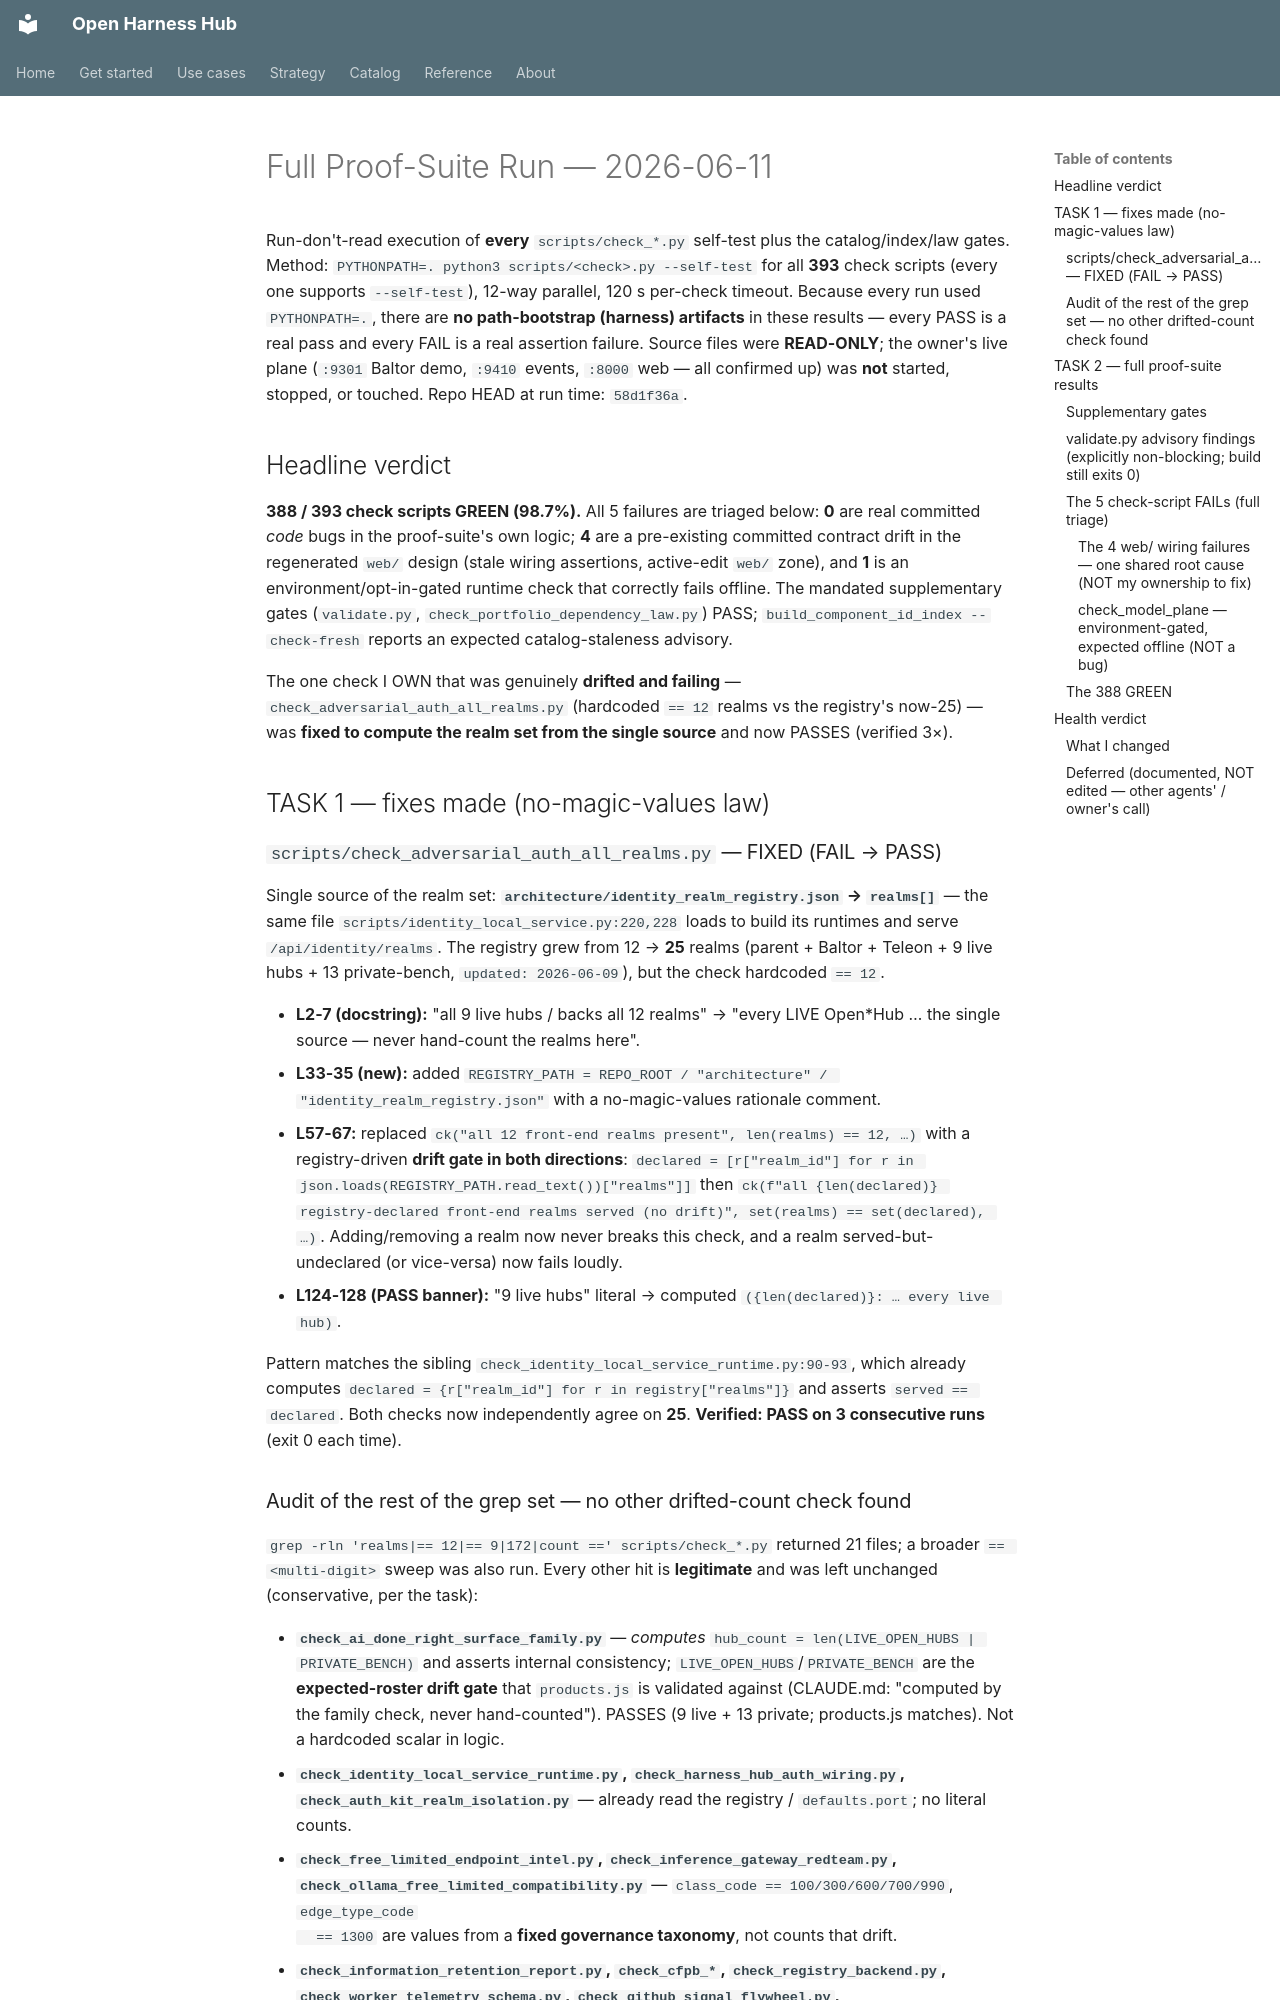

repository: Amarel-Taylor-Scott/open-harness-hub · page: status/full-proof-suite-run-2026-06-11/index.html · generator: mkdocs

# Full Proof-Suite Run — 2026-06-11

Run-don't-read execution of **every** `scripts/check_*.py` self-test plus the catalog/index/law
gates. Method: `PYTHONPATH=. python3 scripts/<check>.py --self-test` for all **393** check scripts
(every one supports `--self-test`), 12-way parallel, 120 s per-check timeout. Because every run used
`PYTHONPATH=.`, there are **no path-bootstrap (harness) artifacts** in these results — every PASS is a
real pass and every FAIL is a real assertion failure. Source files were **READ-ONLY**; the owner's
live plane (`:9301` Baltor demo, `:9410` events, `:8000` web — all confirmed up) was **not** started,
stopped, or touched. Repo HEAD at run time: `58d1f36a`.

## Headline verdict

**388 / 393 check scripts GREEN (98.7%).** All 5 failures are triaged below: **0** are real
committed *code* bugs in the proof-suite's own logic; **4** are a pre-existing committed contract drift
in the regenerated `web/` design (stale wiring assertions, active-edit `web/` zone), and **1** is an
environment/opt-in-gated runtime check that correctly fails offline. The mandated supplementary gates
(`validate.py`, `check_portfolio_dependency_law.py`) PASS; `build_component_id_index --check-fresh`
reports an expected catalog-staleness advisory.

The one check I OWN that was genuinely **drifted and failing** —
`check_adversarial_auth_all_realms.py` (hardcoded `== 12` realms vs the registry's now-25) — was
**fixed to compute the realm set from the single source** and now PASSES (verified 3×).

## TASK 1 — fixes made (no-magic-values law)

### `scripts/check_adversarial_auth_all_realms.py` — FIXED (FAIL → PASS)

Single source of the realm set: **`architecture/identity_realm_registry.json` → `realms[]`** — the same
file `scripts/identity_local_service.py:220,228` loads to build its runtimes and serve
`/api/identity/realms`. The registry grew from 12 → **25** realms (parent + Baltor + Teleon + 9 live
hubs + 13 private-bench, `updated: 2026-06-09`), but the check hardcoded `== 12`.

- **L2-7 (docstring):** "all 9 live hubs / backs all 12 realms" → "every LIVE Open*Hub … the single
  source — never hand-count the realms here".
- **L33-35 (new):** added `REGISTRY_PATH = REPO_ROOT / "architecture" / "identity_realm_registry.json"`
  with a no-magic-values rationale comment.
- **L57-67:** replaced `ck("all 12 front-end realms present", len(realms) == 12, …)` with a
  registry-driven **drift gate in both directions**:
  `declared = [r["realm_id"] for r in json.loads(REGISTRY_PATH.read_text())["realms"]]` then
  `ck(f"all {len(declared)} registry-declared front-end realms served (no drift)", set(realms) == set(declared), …)`.
  Adding/removing a realm now never breaks this check, and a realm served-but-undeclared (or vice-versa)
  now fails loudly.
- **L124-128 (PASS banner):** "9 live hubs" literal → computed `({len(declared)}: … every live hub)`.

Pattern matches the sibling `check_identity_local_service_runtime.py:90-93`, which already computes
`declared = {r["realm_id"] for r in registry["realms"]}` and asserts `served == declared`. Both checks
now independently agree on **25**. **Verified: PASS on 3 consecutive runs** (exit 0 each time).
